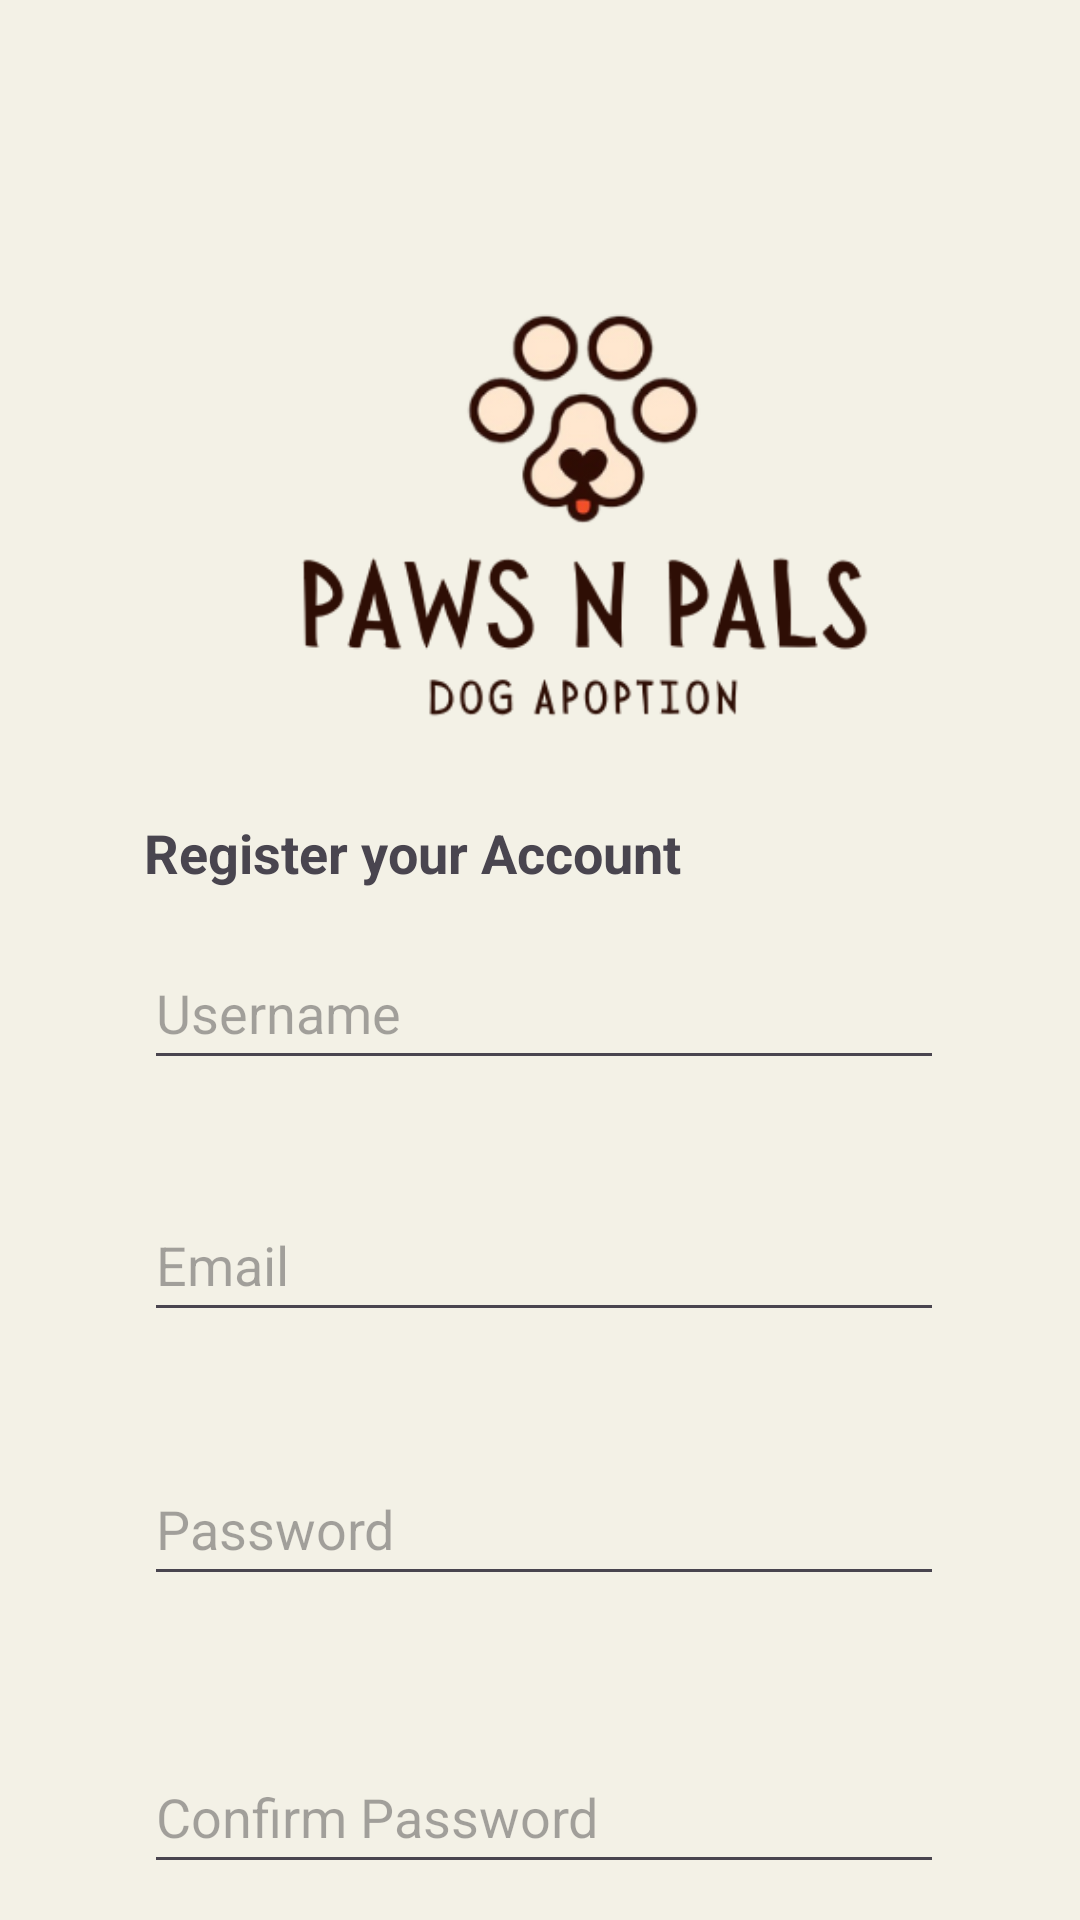

Here is an Android app screen rendered from its layout file. Give the layout XML and the strings, colors and styles it references.
<!-- AndroidManifest.xml: application theme Theme.Dogapp -->
<!-- res/layout/activity_register.xml -->
<?xml version="1.0" encoding="utf-8"?>
<androidx.constraintlayout.widget.ConstraintLayout xmlns:android="http://schemas.android.com/apk/res/android"
        xmlns:tools="http://schemas.android.com/tools"
        xmlns:app="http://schemas.android.com/apk/res-auto"
        android:layout_width="match_parent"
        android:layout_height="match_parent"
        tools:context=".Register"
        tools:layout_editor_absoluteY="13dp"
        tools:layout_editor_absoluteX="0dp"
        android:background="#F3F1E6">

    <EditText
            android:layout_width="wrap_content"
            android:layout_height="wrap_content"
            android:inputType="textEmailAddress"
            android:ems="10"
            android:id="@+id/registerEmail"
            app:layout_constraintTop_toTopOf="parent"
            app:layout_constraintStart_toStartOf="parent"
            android:layout_marginTop="396dp"
            android:layout_marginStart="48dp"
            android:minHeight="48dp"
            android:hint="Email"
            android:width="800px" />

    <ImageView
            android:layout_width="317dp"
            android:layout_height="345dp"
            app:srcCompat="@drawable/app_logo"
            android:id="@+id/registerLogo"
            app:layout_constraintStart_toStartOf="parent"
            android:layout_marginStart="36dp"
            app:layout_constraintTop_toTopOf="parent"
            android:layout_marginTop="4dp" />

    <EditText
            android:layout_width="wrap_content"
            android:layout_height="wrap_content"
            android:inputType="textPassword"
            android:ems="10"
            android:id="@+id/registerPassword"
            app:layout_constraintTop_toTopOf="parent"
            android:layout_marginTop="484dp"
            app:layout_constraintStart_toStartOf="parent"
            android:layout_marginStart="48dp"
            android:minHeight="48dp"
            android:hint="Password"
            android:width="800px" />

    <EditText
            android:layout_width="wrap_content"
            android:layout_height="wrap_content"
            android:inputType="text"
            android:ems="10"
            android:id="@+id/registerUsername"
            app:layout_constraintTop_toTopOf="parent"
            app:layout_constraintStart_toStartOf="parent"
            android:layout_marginTop="312dp"
            android:layout_marginStart="48dp"
            android:importantForAutofill="no"
            android:minHeight="48dp"
            android:hint="Username"
            android:width="800px" />

    <TextView
            android:text="Start your Paw Pal Journey 🐾"
            android:layout_width="wrap_content"
            android:layout_height="wrap_content"
            android:id="@+id/registerLoginButton"
            app:layout_constraintTop_toTopOf="parent"
            app:layout_constraintStart_toStartOf="parent"
            android:layout_marginTop="656dp"
            android:layout_marginStart="188dp"
            android:textSize="12sp" />

    <EditText
            android:layout_width="wrap_content"
            android:layout_height="wrap_content"
            android:inputType="textPassword"
            android:ems="10"
            android:id="@+id/registerPasswordConfirm"
            app:layout_constraintTop_toTopOf="parent"
            app:layout_constraintStart_toStartOf="parent"
            android:layout_marginTop="580dp"
            android:layout_marginStart="48dp"
            android:importantForAutofill="no"
            android:minHeight="48dp"
            android:hint="Confirm Password"
            android:width="800px" />

    <TextView
            android:text="Register your Account"
            android:layout_width="wrap_content"
            android:layout_height="wrap_content"
            android:id="@+id/textView2"
            app:layout_constraintTop_toTopOf="parent"
            app:layout_constraintStart_toStartOf="parent"
            android:layout_marginTop="272dp"
            android:layout_marginStart="48dp"
            android:textStyle="bold"
            android:textSize="18sp" />

    <Button
            android:text="@string/register_button"
            android:layout_width="300dp"
            android:layout_height="60dp"
            android:id="@+id/registerButton"
            app:layout_constraintTop_toTopOf="parent"
            app:layout_constraintStart_toStartOf="parent"
            android:layout_marginTop="680dp"
            android:layout_marginStart="48dp"
            android:textSize="18sp"
            android:backgroundTint="@color/gray" />

</androidx.constraintlayout.widget.ConstraintLayout>
<!-- resources referenced by this layout -->
<resources>
  <!-- drawable app_logo: png bitmap (drawable, 42529 bytes) -->
  <style name="Theme.Dogapp" parent="Base.Theme.Dogapp" />
  <style name="Base.Theme.Dogapp" parent="Theme.Material3.DayNight.NoActionBar">
          
          
      </style>
</resources>
